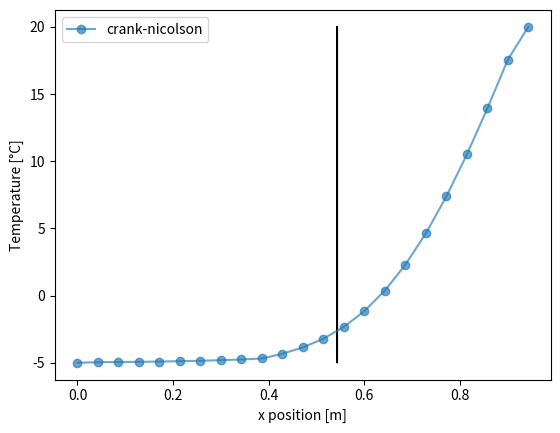

Reproduce this figure in Python.
import numpy as np
import matplotlib.pyplot as plt
from scipy.optimize import fsolve


# function for Crank-Nicolson's scheme
def fc_CN(Tp, T, K, beta):
    return Tp - T - beta * np.dot(K, T) - beta * np.dot(K, Tp)


beta = 0.5
n_solid = 21
n = n_solid + 2
t = 0
hours = 50
sim_time = hours * 3600
dt = 50

L_tot = 0.9  # m
dx = L_tot / (n_solid)  # m
x_pos = np.arange(0, L_tot + 2 * dx, dx)

# material 1 and 2 (1 = on the side of i=0)
lambda1, rho1, Cp1 = 1.6, 2200, 1100  # 8.1*1e-7
lambda2, rho2, Cp2 = 0.04, 300, 900  # 1.2*1e-7

alpha1 = lambda1 / (rho1 * Cp1)
alpha2 = lambda2 / (rho2 * Cp2)

# fourier for both layers
Fo1 = alpha1 * dt / dx ** 2
Fo2 = alpha2 * dt / dx ** 2

# fourier-biot
hi = 7.7  # W/m2/K heat transfer side i
FoBi_i = dt / (dx * rho1 * Cp1) * np.power((1 / hi + dx / lambda1 / 2), -1)
he = 25  # W/m2/K heat transfer side e
FoBi_e = dt / (dx * rho2 * Cp1) * np.power((1 / he + dx / lambda2 / 2), -1)

# temperatures on each side
Tmin = -5
Tmax = 20
T_init = Tmin
T = np.ones(n) * T_init # initial values of T

# boundary conditions
T[0] = Tmin
T[n - 1] = Tmax

# position of the interface
L_layer1 = 3 * L_tot / 5 + 0.003  # add epsilon to avoid falling straight on a node

# find the interface and compute its properties
x_interface = L_tot - L_layer1
i_interface = int(x_interface / dx)
dx1 = max(i_interface * dx - x_interface, x_interface - i_interface * dx)
dx2 = dx - dx1
# lambda_eq at the interface
k_eq = 1 / (dx1 / lambda1 + dx2 / lambda2)
# equivalent Fourier number Fo_eq
Fo_eq = dt * k_eq / (rho1 * Cp1 * dx ** 2)

# let's build the conductivity matrix
K = np.eye(n, n, k=-1) * 1 + np.eye(n, n) * -2 + np.eye(n, n, k=1) * 1
K[0, 0], K[0, 1], K[-1, -1], K[-1, -2] = 0, 0, 0, 0  # ghost lines for BC

# prepare the coefficients for each line of the matrix
coeffs_Fo = np.ones(len(T))
coeffs_Fo[0:i_interface + 1] = Fo1  # prepare the upper part of the matrix
coeffs_Fo[i_interface + 1:] = Fo2  # ... the lower part of the matrix
K = coeffs_Fo * K
# diagonal terms around interface
K[i_interface, i_interface] = -(Fo1 + Fo_eq)
K[i_interface + 1, i_interface + 1] = -(Fo2 + Fo_eq)
# sub/supra diagonal terms around the interface
K[i_interface, i_interface + 1] = Fo_eq
K[i_interface + 1, i_interface] = Fo_eq
# superficial heat exchange with air
K[1, 0] = FoBi_i
K[1, 1] = -FoBi_i - Fo1
# superficial heat with air
K[-2, -1] = FoBi_e
K[-2, -2] = -FoBi_e - Fo2

# time loop
t = 0
while t < sim_time:
    T_plus = fsolve(fc_CN, T, args=(T, K, beta))
    T = T_plus
    t += dt

# plotting
plt.xlabel("x position [m]")
plt.ylabel("Temperature [°C]")
plt.plot(x_pos, T, 'o-', alpha=0.65, label='crank-nicolson')
plt.legend()
plt.arrow(L_layer1, Tmin, 0, abs(Tmax - Tmin))
plt.show()
